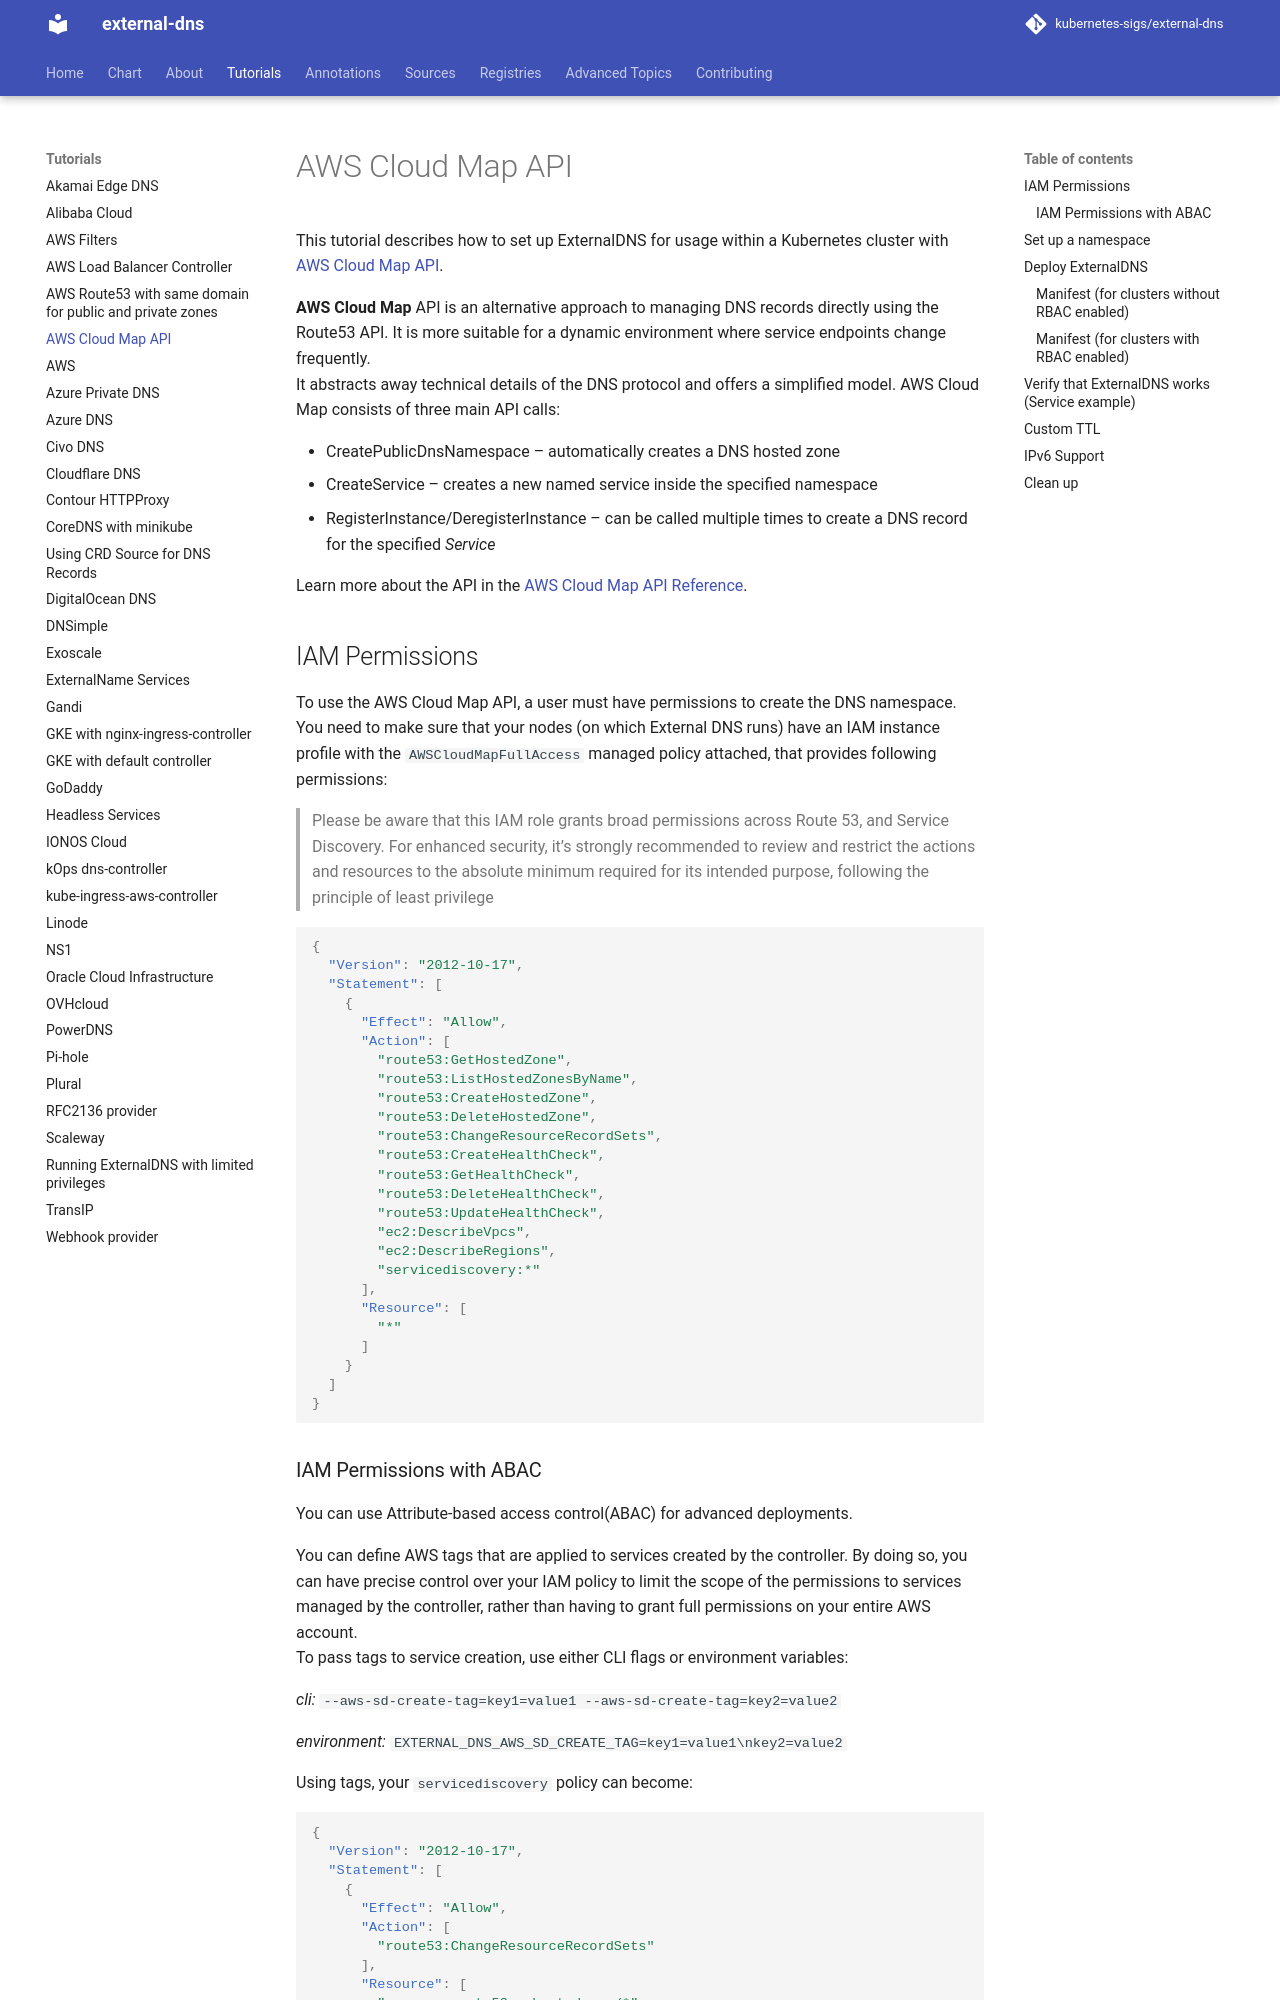

repository: newrelic-forks/external-dns · page: v0.18.0/docs/tutorials/aws-sd/index.html · generator: mkdocs

# AWS Cloud Map API

This tutorial describes how to set up ExternalDNS for usage within a Kubernetes cluster with [AWS Cloud Map API](https://docs.aws.amazon.com/cloud-map/).

**AWS Cloud Map** API is an alternative approach to managing DNS records directly using the Route53 API. It is more suitable for a dynamic environment where service endpoints change frequently.
It abstracts away technical details of the DNS protocol and offers a simplified model. AWS Cloud Map consists of three main API calls:

* CreatePublicDnsNamespace – automatically creates a DNS hosted zone
* CreateService – creates a new named service inside the specified namespace
* RegisterInstance/DeregisterInstance – can be called multiple times to create a DNS record for the specified *Service*

Learn more about the API in the [AWS Cloud Map API Reference](https://docs.aws.amazon.com/cloud-map/latest/api/API_Operations.html).

## IAM Permissions

To use the AWS Cloud Map API, a user must have permissions to create the DNS namespace. You need to make sure that your nodes (on which External DNS runs) have an IAM instance profile with the `AWSCloudMapFullAccess` managed policy attached, that provides following permissions:

> Please be aware that this IAM role grants broad permissions across Route 53, and Service Discovery. For enhanced security, it's strongly recommended to review and restrict the actions and resources to the absolute minimum required for its intended purpose, following the principle of least privilege

```json
{
  "Version": "2012-10-17",
  "Statement": [
    {
      "Effect": "Allow",
      "Action": [
        "route53:GetHostedZone",
        "route53:ListHostedZonesByName",
        "route53:CreateHostedZone",
        "route53:DeleteHostedZone",
        "route53:ChangeResourceRecordSets",
        "route53:CreateHealthCheck",
        "route53:GetHealthCheck",
        "route53:DeleteHealthCheck",
        "route53:UpdateHealthCheck",
        "ec2:DescribeVpcs",
        "ec2:DescribeRegions",
        "servicediscovery:*"
      ],
      "Resource": [
        "*"
      ]
    }
  ]
}
```
